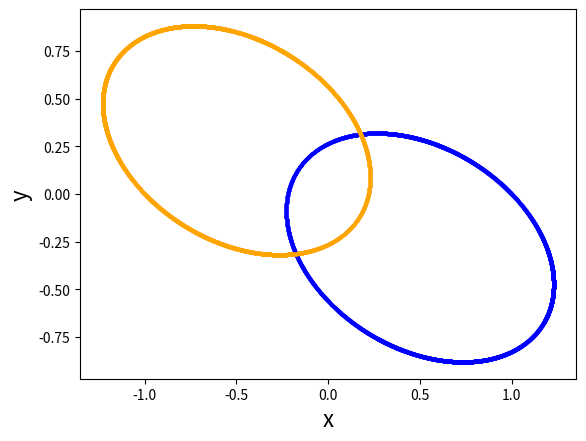

Reproduce this figure in Python.
"""Solve the two body problem. Take G=1; set masses  𝑚1=𝑚2=1. Initial positions
  x1=(1,0), x2=(−1,0). Initial velocities  v1=(−0.3,0.3), v2=(0.3,−0.3).
  Implement the midpoint method"""

import numpy as np
import matplotlib.pyplot as plt

specs = {'x0': [1., 0., -1., 0., -0.3, 0.3, 0.3, -0.3], 't0': 0., 't1': 12., 'h': 0.001}


def midpoint_2body(specs):
    def acceleration(x):
        m1 = 1.
        m2 = 1.
        x1 = x[0]
        y1 = x[1]
        x2 = x[2]
        y2 = x[3]
        r = np.sqrt((x1 - x2) ** 2 + (y1 - y2) ** 2)
        ax1 = m2 * (x2 - x1) / (r ** 3)  # ax1 = dvx1/dt
        ay1 = m2 * (y2 - y1) / (r ** 3)  # ay1 = dvy1/dt
        ax2 = m1 * (x1 - x2) / (r ** 3)  # ax2 = dvx2/dt
        ay2 = m1 * (y1 - y2) / (r ** 3)  # ay2 = dvy2.dt
        return np.array([ax1, ay1, ax2, ay2])

    x0 = specs['x0']
    h = specs['h']
    t0 = specs['t0']
    t1 = specs['t1']

    x1 = x0[0]
    y1 = x0[1]
    x2 = x0[2]
    y2 = x0[3]

    x = np.array([x1, y1, x2, y2])

    vx1 = x0[4]
    vy1 = x0[5]
    vx2 = x0[6]
    vy2 = x0[7]

    v = np.array([vx1, vy1, vx2, vy2])

    times = [t0]
    y = np.copy(x0)

    t = t0

    while t < t1:
        a = acceleration(x)  # a(t)

        k1x = 0.5 * h * v
        k1v = 0.5 * h * a

        x1 = x + k1x  # x(t + h/2)

        a1 = acceleration(x1)  # a(t+h/2)

        k2x = h * (v + k1v)
        k2v = h * a1

        x += k2x
        v += k2v

        t += h

        ynext = np.array([x[0], x[1], x[2], x[3], v[0], v[1], v[2], v[3]])
        y = np.vstack((y, ynext))
        times.append(t)

    return times, y


t, xt = midpoint_2body(specs)

a = 0
b = len(t)
plt.scatter(xt[a:b,0],xt[a:b,1],s=2, label = 'Star 1, $m_1 = 1$', c = 'blue')
plt.scatter(xt[a:b,2],xt[a:b,3],s=2, label = 'Star 1, $m_1 = 1$', c = 'orange')
plt.xlabel('x',size = 16)
plt.ylabel('y',size=16)
plt.show()